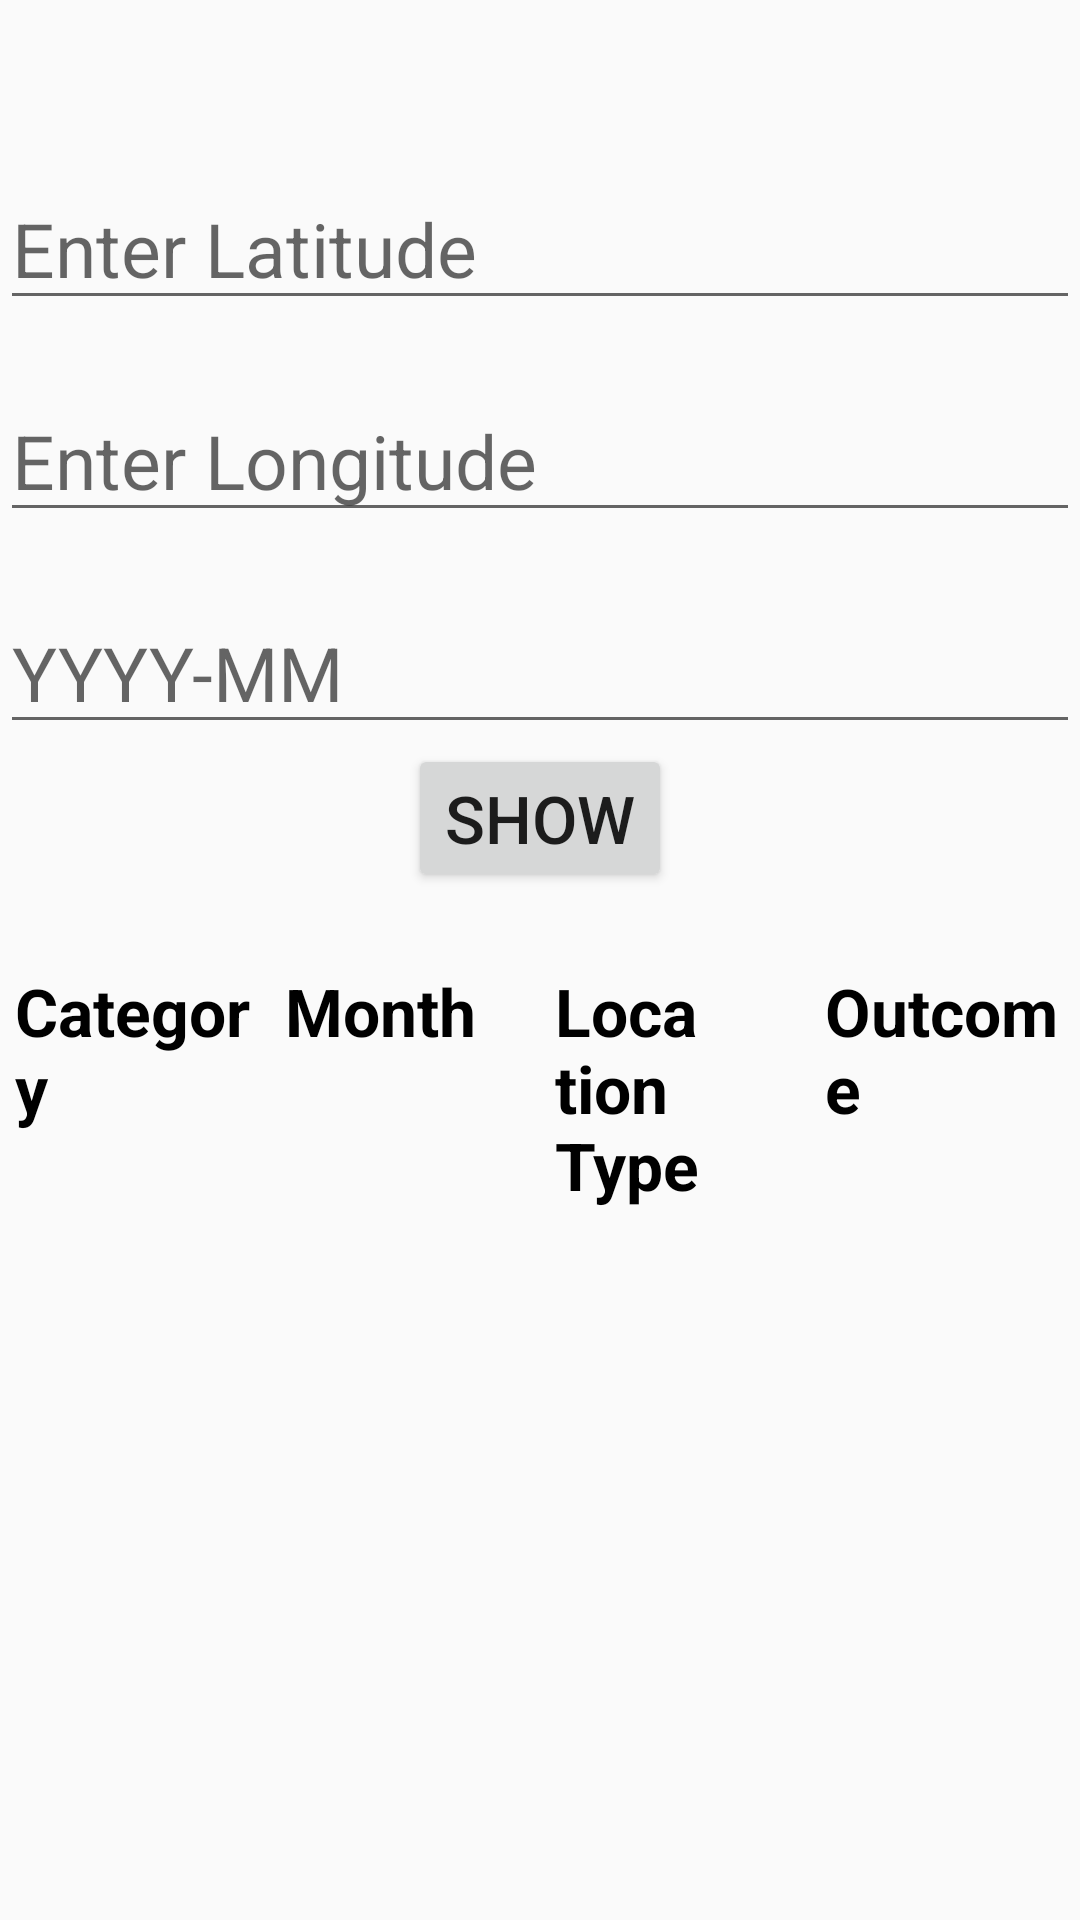

Layout XML and referenced resources for this Android screen:
<!-- AndroidManifest.xml: application theme AppTheme -->
<!-- res/layout/fragment_crimes_at_location.xml -->
<RelativeLayout xmlns:android="http://schemas.android.com/apk/res/android"
    xmlns:tools="http://schemas.android.com/tools"
    android:layout_width="match_parent"
    android:layout_height="match_parent"
    tools:context="recyclerview.crimesAtLocation">

    <LinearLayout
        android:layout_width="match_parent"
        android:layout_height="?attr/actionBarSize"
        android:orientation="horizontal"
        android:id="@+id/crimehead">
    </LinearLayout>
    <EditText
        android:layout_width="match_parent"
        android:layout_height="wrap_content"
        android:layout_below="@id/crimehead"
        android:hint="Enter Latitude"
        android:id="@+id/latitude"
        android:inputType="numberSigned|numberDecimal"
        android:textSize="25sp"/>
    <EditText
        android:layout_width="match_parent"
        android:layout_height="wrap_content"
        android:layout_below="@id/latitude"
        android:layout_marginTop="20dp"
        android:hint="Enter Longitude"
        android:id="@+id/longitude"
        android:inputType="numberSigned|numberDecimal"
        android:textSize="25sp"/>
    <EditText
        android:layout_width="match_parent"
        android:layout_height="wrap_content"
        android:layout_below="@id/longitude"
        android:id="@+id/yearandmonth"
        android:textSize="25sp"
        android:inputType="text"
        android:hint="YYYY-MM"
        android:layout_marginTop="20dp"/>

    <Button
        android:layout_width="wrap_content"
        android:layout_height="wrap_content"
        android:textSize="22sp"
        android:text="Show"
        android:id="@+id/show"
        android:layout_below="@id/yearandmonth"
        android:layout_centerHorizontal="true"/>
    <LinearLayout
        android:layout_width="match_parent"
        android:layout_height="wrap_content"
        android:layout_below="@id/show"
        android:layout_marginTop="20dp"
        android:id="@+id/title_template"
        android:orientation="horizontal">
        <TextView
            android:layout_width="0dp"
            android:layout_height="wrap_content"
            android:layout_weight="1"
            android:textSize="22sp"
            android:textColor="@android:color/background_dark"
            android:text="Category"
            android:padding="5dp"
            android:textStyle="bold"/>
        <TextView
            android:layout_width="0dp"
            android:layout_height="wrap_content"
            android:layout_weight="1"
            android:textSize="22sp"
            android:padding="5dp"
            android:textColor="@android:color/background_dark"
            android:text="Month"
            android:textStyle="bold"/>

        <TextView
            android:layout_width="0dp"
            android:layout_height="wrap_content"
            android:layout_weight="1"
            android:textSize="22sp"
            android:padding="5dp"
            android:textColor="@android:color/background_dark"
            android:text="Location Type"
            android:textStyle="bold"/>
        <TextView
            android:layout_width="0dp"
            android:layout_height="wrap_content"
            android:layout_weight="1"
            android:textSize="22sp"
            android:padding="5dp"
            android:textColor="@android:color/background_dark"
            android:text="Outcome"
            android:textStyle="bold"/>

    </LinearLayout>



    <android.support.v7.widget.RecyclerView
        android:layout_width="match_parent"
        android:layout_height="wrap_content"
        android:layout_below="@id/title_template"
        android:id="@+id/crimes_location">
    </android.support.v7.widget.RecyclerView>



</RelativeLayout>
<!-- resources referenced by this layout -->
<resources>
  <style name="AppTheme" parent="Theme.AppCompat.Light.NoActionBar">
          
          <item name="colorPrimary">#3033FF</item>
          <item name="colorPrimaryDark">#0002FF</item>
          <item name="colorAccent">@color/colorAccent</item>
      </style>
  <!-- not gathered from this repository: default colours our renderer supplied (Android Studio template values) -->
  <color name="colorAccent">#FF03DAC5</color>
</resources>
